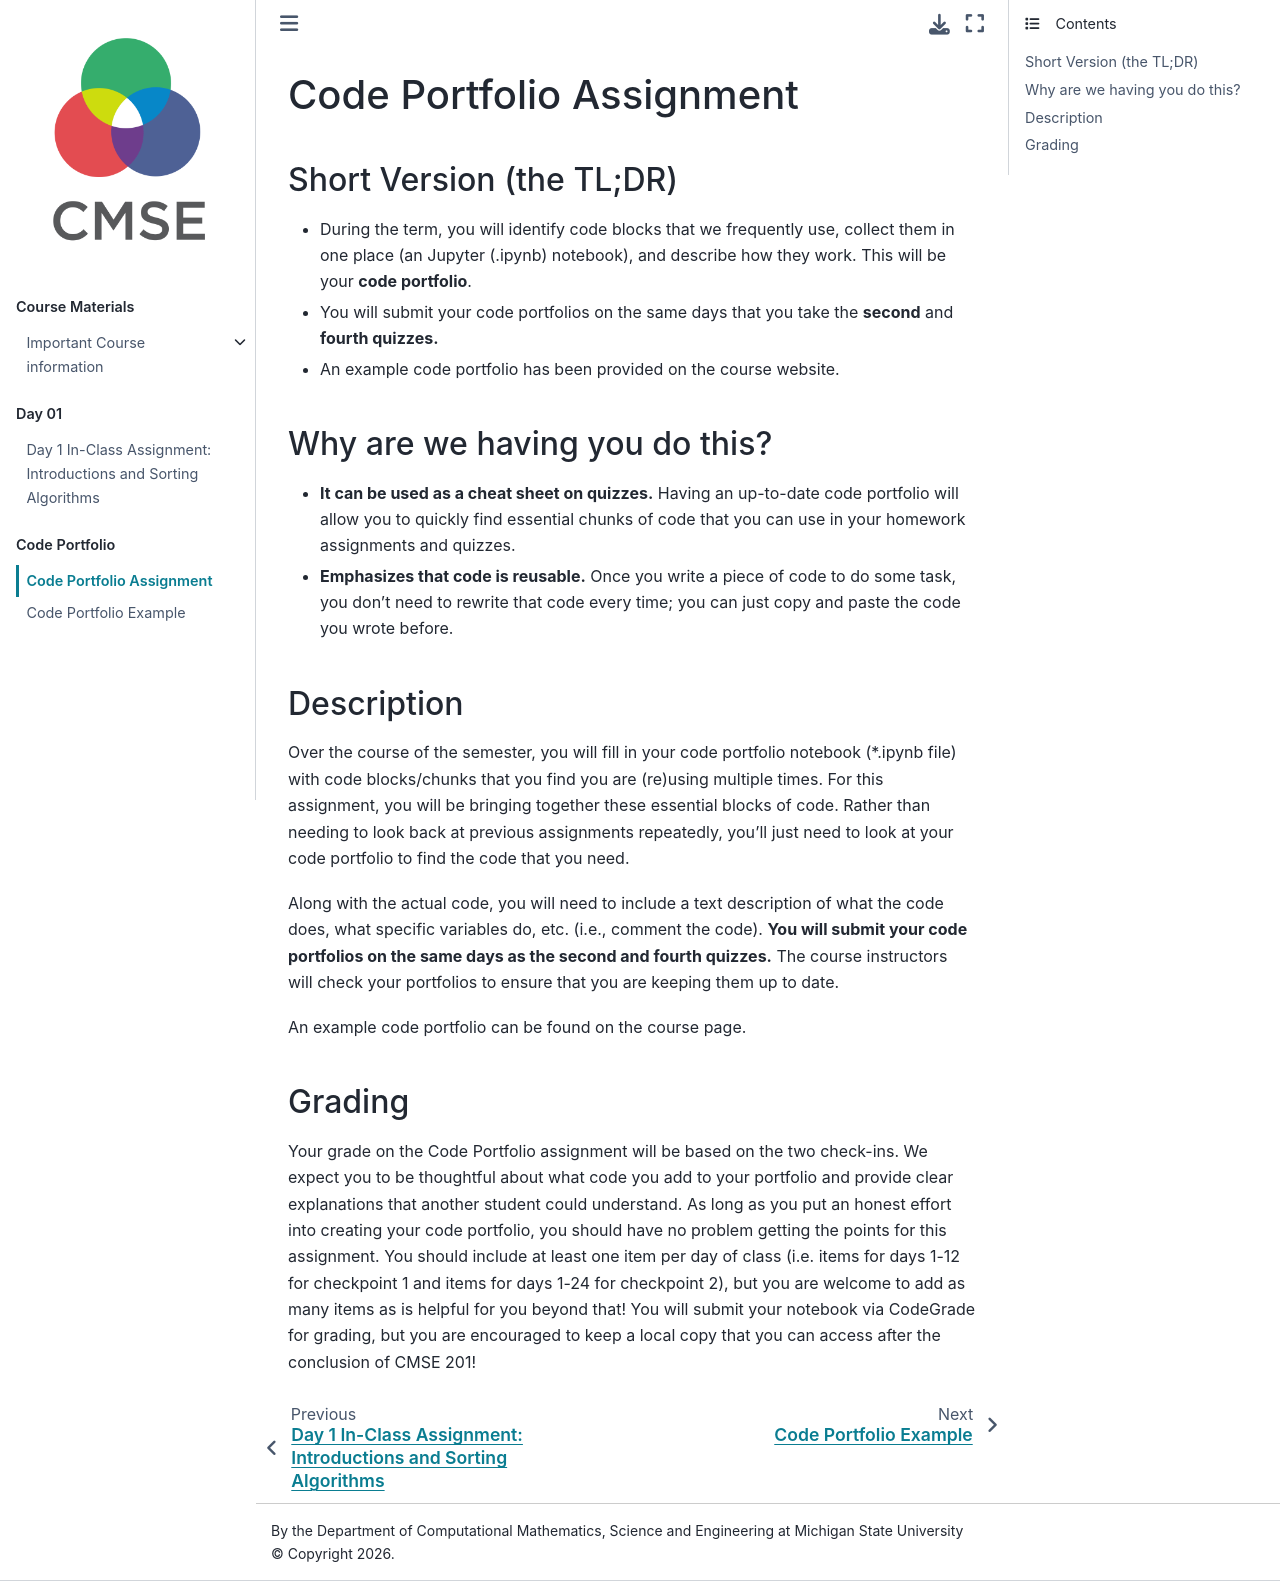

repository: frisbie4296/cmse201-f26-jb-backup · page: Homework/Code_Portfolio/Code_Portfolio_Assignment.html · generator: jekyll

# Code Portfolio Assignment

## Short Version (the TL;DR)
- During the term, you will identify code blocks that we frequently use, collect them in one place (an Jupyter (.ipynb) notebook), and describe how they work. This will be your **code portfolio**.
- You will submit your code portfolios on the same days that you take the **second** and **fourth quizzes.**
- An example code portfolio has been provided on the course website.

## Why are we having you do this?
- **It can be used as a cheat sheet on quizzes.** Having an up-to-date code portfolio will allow you to quickly find essential chunks of code that you can use in your homework assignments and quizzes.
- **Emphasizes that code is reusable.** Once you write a piece of code to do some task, you don’t need to rewrite that code every time; you can just copy and paste the code you wrote before.

## Description
Over the course of the semester, you will fill in your code portfolio notebook (*.ipynb file) with code blocks/chunks that you find you are (re)using multiple times. For this assignment, you will be bringing together these essential blocks of code. Rather than needing to look back at previous assignments repeatedly, you’ll just need to look at your code portfolio to find the code that you need. 

Along with the actual code, you will need to include a text description of what the code does, what specific variables do, etc. (i.e., comment the code). **You will submit your code portfolios on the same days as the second and fourth quizzes.** The course instructors will check your portfolios to ensure that you are keeping them up to date. 

An example code portfolio can be found on the course page.

## Grading
Your grade on the Code Portfolio assignment will be based on the two check-ins. We expect you to be thoughtful about what code you add to your portfolio and provide clear explanations that another student could understand. As long as you put an honest effort into creating your code portfolio, you should have no problem getting the points for this assignment. You should include at least one item per day of class (i.e. items for days 1-12 for checkpoint 1 and items for days 1-24 for checkpoint 2), but you are welcome to add as many items as is helpful for you beyond that! You will submit your notebook via CodeGrade for grading, but you are encouraged to keep a local copy that you can access after the conclusion of CMSE 201!
